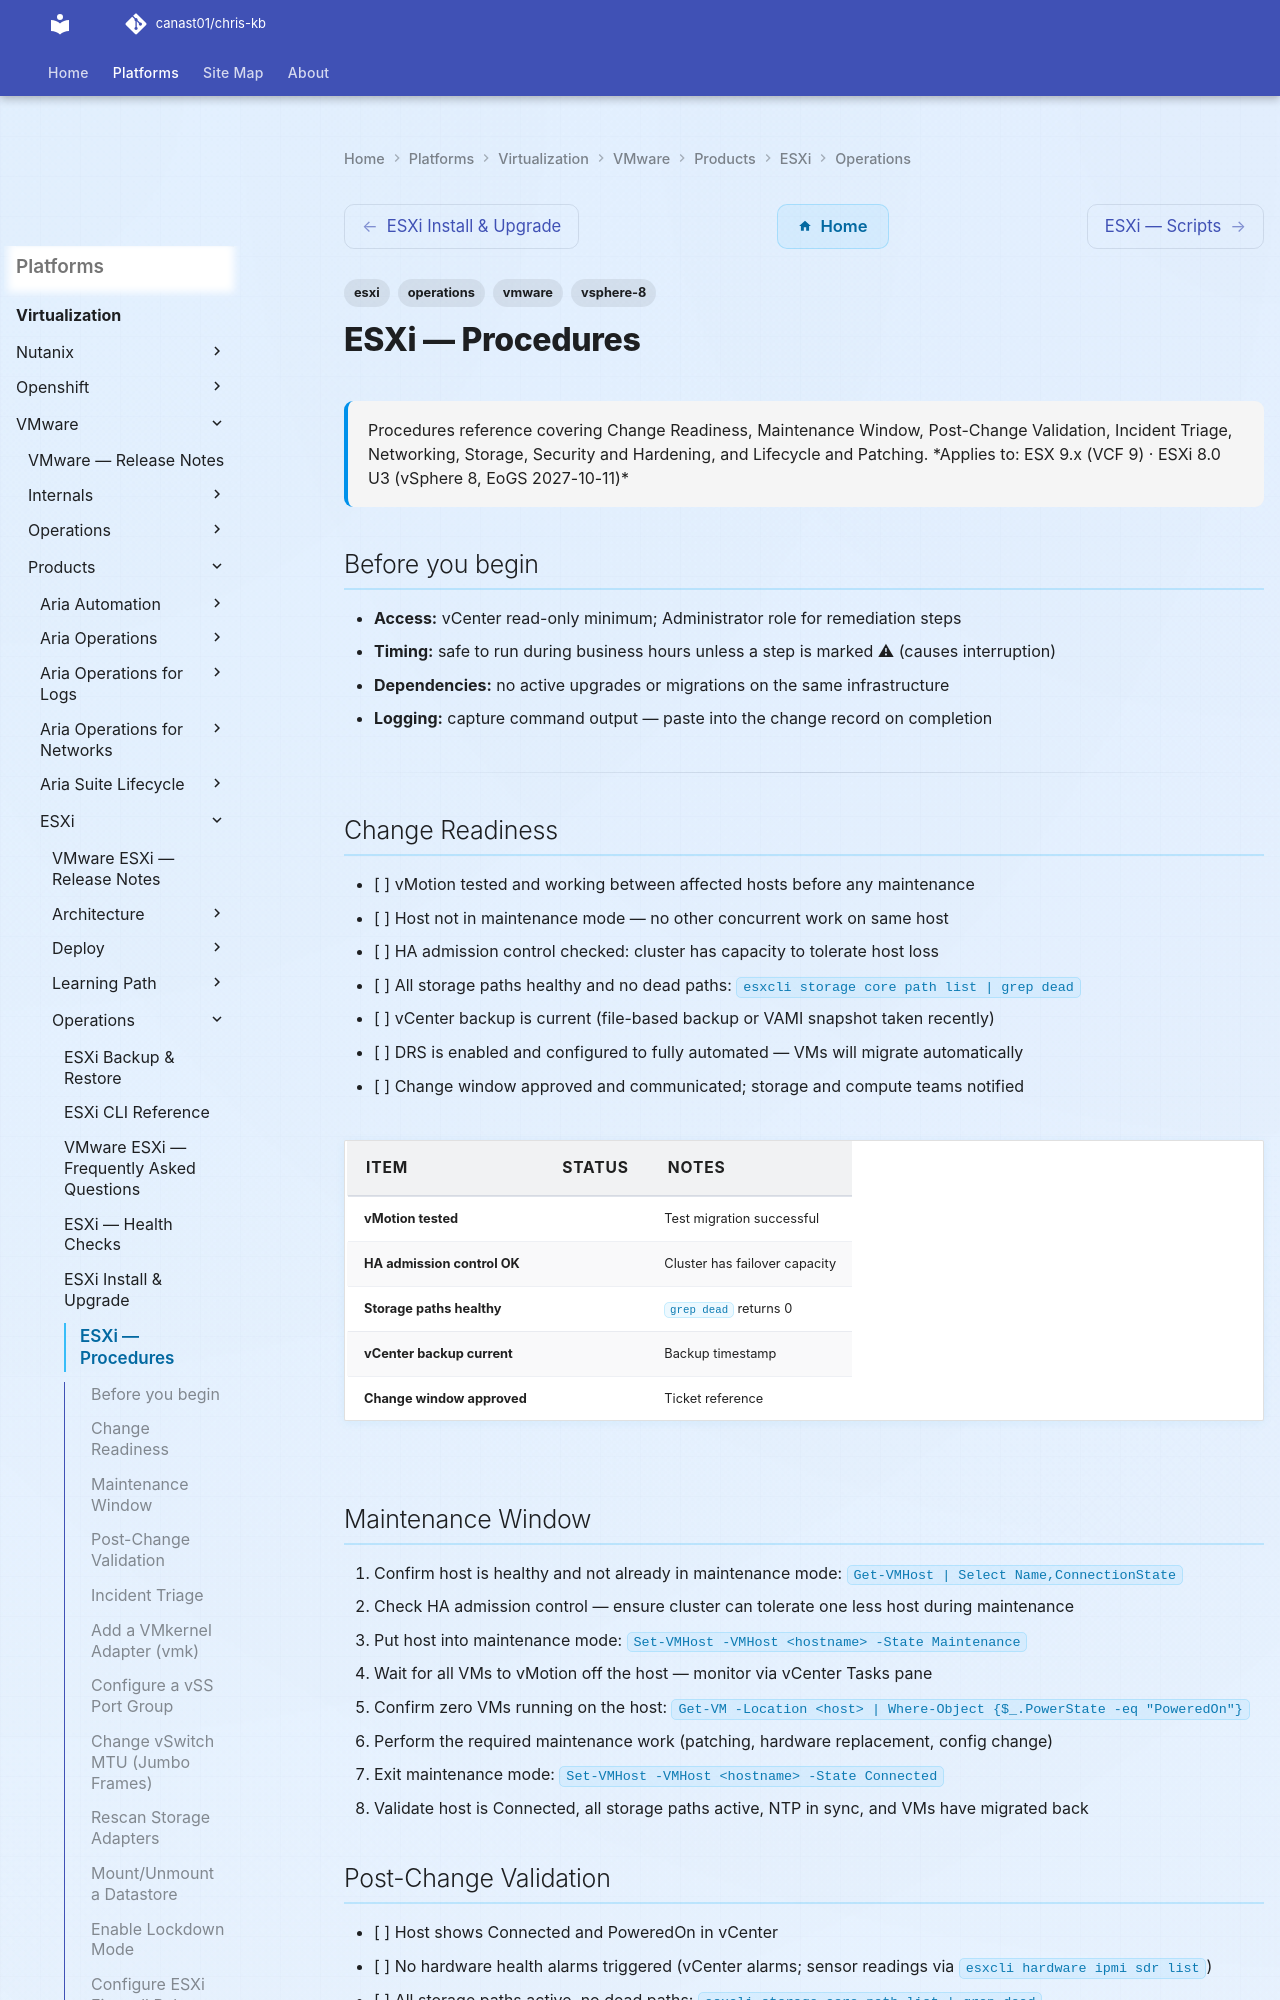

repository: canast01/chris-kb · page: virtualization/vmware/products/esxi/operations/procedures/index.html · generator: mkdocs

---
tags:
  - esxi
  - operations
  - vmware
  - vsphere-8
description: "Procedures reference covering Change Readiness, Maintenance Window, Post-Change Validation, Incident Triage, Networking, Storage, Security and Hardening..."
---
# ESXi — Procedures

<div class="kb-summary">
Procedures reference covering Change Readiness, Maintenance Window, Post-Change Validation, Incident Triage, Networking, Storage, Security and Hardening, and Lifecycle and Patching.

*Applies to: ESX 9.x (VCF 9) · ESXi 8.0 U3 (vSphere 8, EoGS 2027-10-11)*
</div>

## Before you begin

- **Access:** vCenter read-only minimum; Administrator role for remediation steps
- **Timing:** safe to run during business hours unless a step is marked ⚠ (causes interruption)
- **Dependencies:** no active upgrades or migrations on the same infrastructure
- **Logging:** capture command output — paste into the change record on completion

---

## Change Readiness

- [ ] vMotion tested and working between affected hosts before any maintenance
- [ ] Host not in maintenance mode — no other concurrent work on same host
- [ ] HA admission control checked: cluster has capacity to tolerate host loss
- [ ] All storage paths healthy and no dead paths: `esxcli storage core path list | grep dead`
- [ ] vCenter backup is current (file-based backup or VAMI snapshot taken recently)
- [ ] DRS is enabled and configured to fully automated — VMs will migrate automatically
- [ ] Change window approved and communicated; storage and compute teams notified

| Item | Status | Notes |
|---|---|---|
| vMotion tested | | Test migration successful |
| HA admission control OK | | Cluster has failover capacity |
| Storage paths healthy | | `grep dead` returns 0 |
| vCenter backup current | | Backup timestamp |
| Change window approved | | Ticket reference |

## Maintenance Window

1. Confirm host is healthy and not already in maintenance mode: `Get-VMHost | Select Name,ConnectionState`
2. Check HA admission control — ensure cluster can tolerate one less host during maintenance
3. Put host into maintenance mode: `Set-VMHost -VMHost <hostname> -State Maintenance`
4. Wait for all VMs to vMotion off the host — monitor via vCenter Tasks pane
5. Confirm zero VMs running on the host: `Get-VM -Location <host> | Where-Object {$_.PowerState -eq "PoweredOn"}`
6. Perform the required maintenance work (patching, hardware replacement, config change)
7. Exit maintenance mode: `Set-VMHost -VMHost <hostname> -State Connected`
8. Validate host is Connected, all storage paths active, NTP in sync, and VMs have migrated back
